Dataset: dataset (GitHub, Toheed-Ali/AirCommand-OS). Classes: palm, peace.

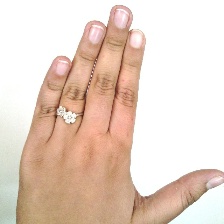
Label: palm

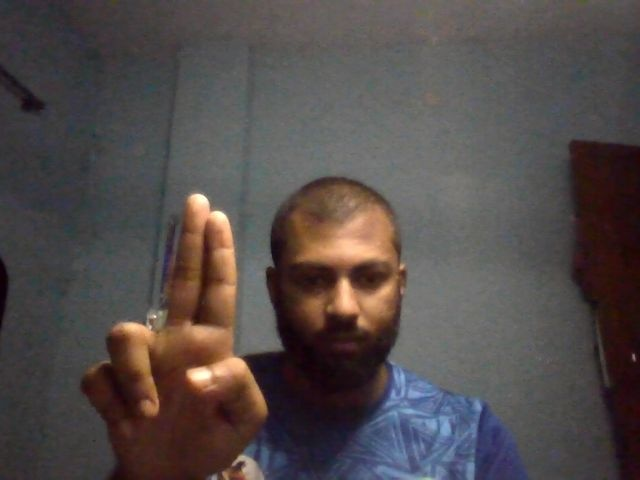
Label: peace

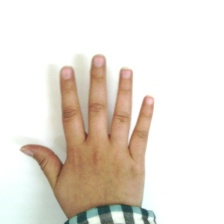
Label: palm

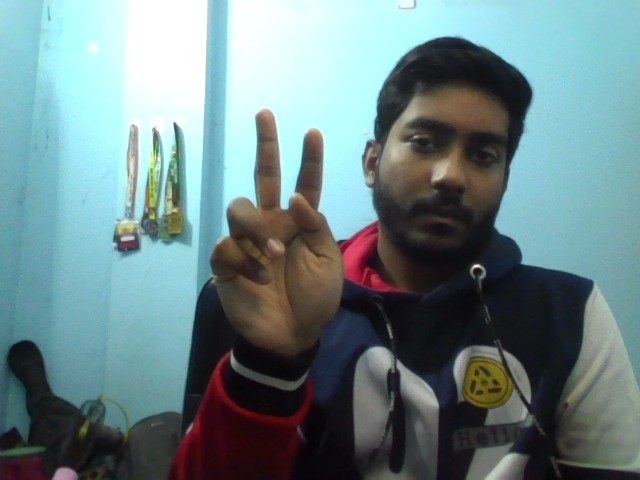
Label: peace

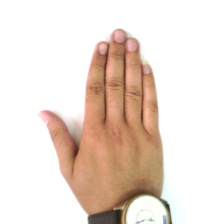
Label: palm

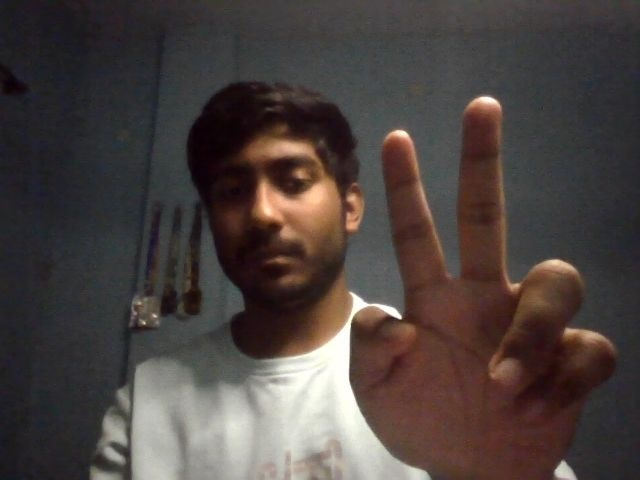
Label: peace
